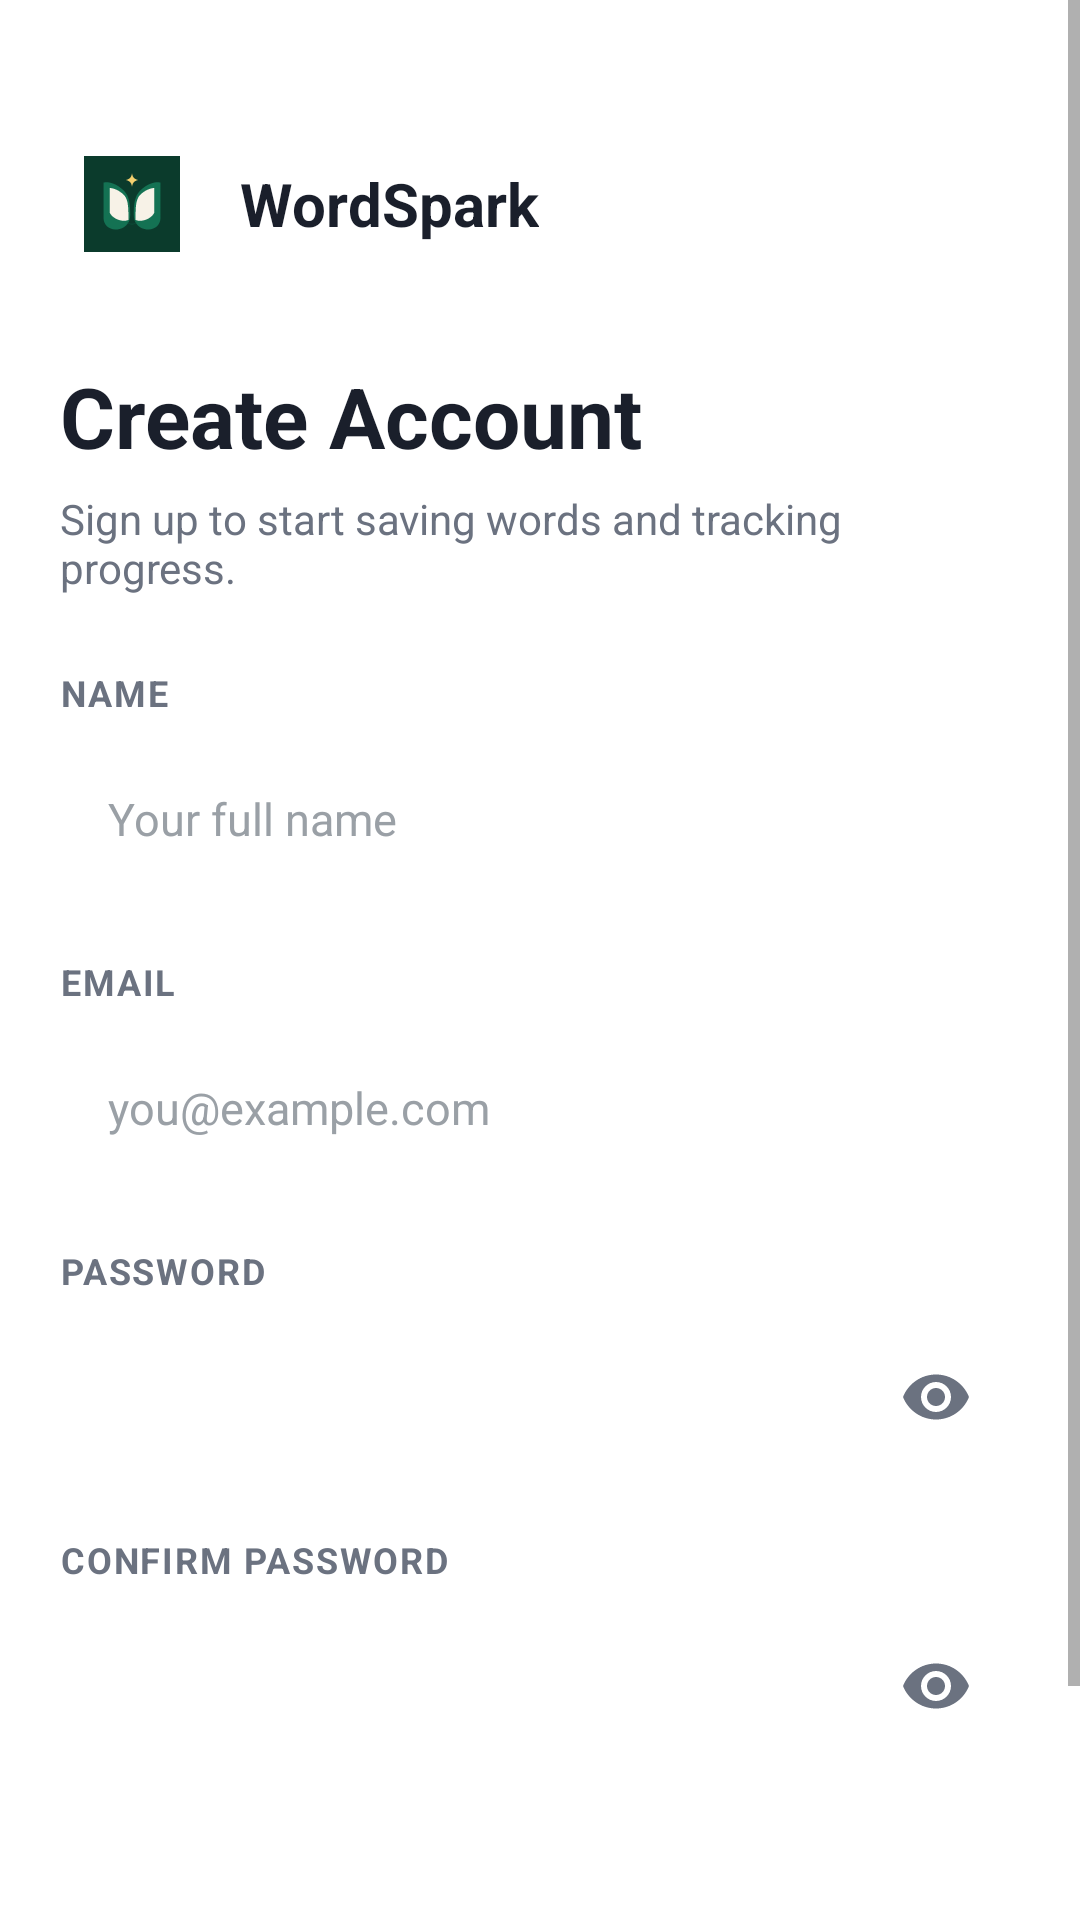

Reconstruct the res/layout file that produces this screen, plus the resources it refers to.
<!-- AndroidManifest.xml: application theme Theme.WordSpark -->
<!-- res/layout/activity_register.xml -->
<?xml version="1.0" encoding="utf-8"?>
<ScrollView xmlns:android="http://schemas.android.com/apk/res/android"
    android:layout_width="match_parent"
    android:layout_height="match_parent"
    android:fillViewport="true"
    android:background="@color/background">

    <LinearLayout
        android:layout_width="match_parent"
        android:layout_height="wrap_content"
        android:orientation="vertical"
        android:padding="@dimen/screen_padding">

        <LinearLayout
            android:layout_width="wrap_content"
            android:layout_height="wrap_content"
            android:orientation="horizontal"
            android:gravity="center_vertical"
            android:layout_marginTop="24dp">

            <ImageView
                android:layout_width="48dp"
                android:layout_height="48dp"
                android:background="@drawable/bg_icon_circle"
                android:contentDescription="@string/app_name"
                android:padding="8dp"
                android:src="@drawable/ic_launcher" />

            <TextView
                android:layout_width="wrap_content"
                android:layout_height="wrap_content"
                android:layout_marginStart="12dp"
                android:text="@string/app_name"
                android:textColor="@color/text_primary"
                android:textSize="20sp"
                android:textStyle="bold" />
        </LinearLayout>

        <TextView
            android:layout_width="wrap_content"
            android:layout_height="wrap_content"
            android:layout_marginTop="28dp"
            android:text="@string/create_account"
            android:textColor="@color/text_primary"
            android:textSize="28sp"
            android:textStyle="bold" />

        <TextView
            android:layout_width="wrap_content"
            android:layout_height="wrap_content"
            android:layout_marginTop="6dp"
            android:text="@string/register_subtitle"
            android:textColor="@color/text_secondary"
            android:textSize="14sp" />

        <TextView
            android:layout_width="wrap_content"
            android:layout_height="wrap_content"
            android:layout_marginTop="24dp"
            android:text="@string/label_name"
            android:textColor="@color/text_secondary"
            android:textSize="12sp"
            android:textStyle="bold"
            android:letterSpacing="0.05" />

        <EditText
            android:id="@+id/etName"
            android:layout_width="match_parent"
            android:layout_height="56dp"
            android:layout_marginTop="6dp"
            android:background="@drawable/bg_input_field"
            android:hint="@string/hint_name"
            android:inputType="textPersonName"
            android:paddingStart="16dp"
            android:paddingEnd="16dp"
            android:textColor="@color/text_primary"
            android:textColorHint="@color/text_hint"
            android:textSize="15sp" />
        <TextView android:id="@+id/tvNameError" style="@style/FieldError" />

        <TextView
            android:layout_width="wrap_content"
            android:layout_height="wrap_content"
            android:layout_marginTop="18dp"
            android:text="@string/label_email"
            android:textColor="@color/text_secondary"
            android:textSize="12sp"
            android:textStyle="bold"
            android:letterSpacing="0.05" />

        <EditText
            android:id="@+id/etEmail"
            android:layout_width="match_parent"
            android:layout_height="56dp"
            android:layout_marginTop="6dp"
            android:background="@drawable/bg_input_field"
            android:hint="@string/hint_email"
            android:inputType="textEmailAddress"
            android:importantForAutofill="no"
            android:paddingStart="16dp"
            android:paddingEnd="16dp"
            android:textColor="@color/text_primary"
            android:textColorHint="@color/text_hint"
            android:textSize="15sp" />
        <TextView android:id="@+id/tvEmailError" style="@style/FieldError" />

        <TextView
            android:layout_width="wrap_content"
            android:layout_height="wrap_content"
            android:layout_marginTop="18dp"
            android:text="@string/label_password"
            android:textColor="@color/text_secondary"
            android:textSize="12sp"
            android:textStyle="bold"
            android:letterSpacing="0.05" />

        <FrameLayout
            android:layout_width="match_parent"
            android:layout_height="wrap_content"
            android:layout_marginTop="6dp">

            <EditText
                android:id="@+id/etPassword"
                android:layout_width="match_parent"
                android:layout_height="56dp"
                android:background="@drawable/bg_input_field"
                android:inputType="textPassword"
                android:importantForAutofill="no"
                android:paddingStart="16dp"
                android:paddingEnd="48dp"
                android:textColor="@color/text_primary"
                android:textSize="15sp" />

            <ImageView
                android:id="@+id/ivTogglePassword"
                android:layout_width="24dp"
                android:layout_height="24dp"
                android:layout_gravity="end|center_vertical"
                android:layout_marginEnd="16dp"
                android:src="@drawable/ic_eye"
                android:contentDescription="@string/show_password"
                android:clickable="true"
                android:focusable="true" />
        </FrameLayout>
        <TextView android:id="@+id/tvPasswordError" style="@style/FieldError" />

        <TextView
            android:layout_width="wrap_content"
            android:layout_height="wrap_content"
            android:layout_marginTop="18dp"
            android:text="@string/label_confirm_password"
            android:textColor="@color/text_secondary"
            android:textSize="12sp"
            android:textStyle="bold"
            android:letterSpacing="0.05" />

        <FrameLayout
            android:layout_width="match_parent"
            android:layout_height="wrap_content"
            android:layout_marginTop="6dp">

            <EditText
                android:id="@+id/etConfirmPassword"
                android:layout_width="match_parent"
                android:layout_height="56dp"
                android:background="@drawable/bg_input_field"
                android:inputType="textPassword"
                android:importantForAutofill="no"
                android:paddingStart="16dp"
                android:paddingEnd="48dp"
                android:textColor="@color/text_primary"
                android:textSize="15sp" />

            <ImageView
                android:id="@+id/ivToggleConfirmPassword"
                android:layout_width="24dp"
                android:layout_height="24dp"
                android:layout_gravity="end|center_vertical"
                android:layout_marginEnd="16dp"
                android:src="@drawable/ic_eye"
                android:contentDescription="@string/show_confirm_password"
                android:clickable="true"
                android:focusable="true" />
        </FrameLayout>
        <TextView android:id="@+id/tvConfirmError" style="@style/FieldError" />

        <Button
            android:id="@+id/btnRegister"
            android:layout_width="match_parent"
            android:layout_height="56dp"
            android:layout_marginTop="24dp"
            android:background="@drawable/bg_button_primary"
            android:elevation="0dp"
            android:text="@string/action_register"
            android:textAllCaps="false"
            android:textColor="@color/white"
            android:textSize="16sp"
            android:textStyle="bold" />

        <ProgressBar
            android:id="@+id/progressBar"
            android:layout_width="wrap_content"
            android:layout_height="wrap_content"
            android:layout_gravity="center"
            android:layout_marginTop="16dp"
            android:visibility="gone" />

        <LinearLayout
            android:layout_width="wrap_content"
            android:layout_height="wrap_content"
            android:layout_gravity="center"
            android:layout_marginTop="20dp"
            android:orientation="horizontal">

            <TextView
                android:layout_width="wrap_content"
                android:layout_height="wrap_content"
                android:text="@string/already_have_account"
                android:textColor="@color/text_secondary"
                android:textSize="14sp" />

            <TextView
                android:id="@+id/tvGoLogin"
                android:layout_width="wrap_content"
                android:layout_height="wrap_content"
                android:layout_marginStart="4dp"
                android:text="@string/action_login"
                android:textColor="@color/primary"
                android:textSize="14sp"
                android:textStyle="bold" />
        </LinearLayout>

    </LinearLayout>
</ScrollView>
<!-- resources referenced by this layout -->
<resources>
  <color name="background">#FFFFFF</color>
  <color name="primary">#1D4E42</color>
  <color name="text_hint">#9AA0A6</color>
  <color name="text_primary">#1A1F2B</color>
  <color name="text_secondary">#6B7280</color>
  <color name="white">#FFFFFF</color>
  <dimen name="screen_padding">20dp</dimen>
  <!-- drawable ic_eye (drawable) -->
  <vector xmlns:android="http://schemas.android.com/apk/res/android" android:width="24dp" android:height="24dp" android:viewportWidth="24" android:viewportHeight="24">
    <path android:fillColor="@color/text_secondary" android:pathData="M12,4.5C7,4.5 2.73,7.61 1,12c1.73,4.39 6,7.5 11,7.5s9.27,-3.11 11,-7.5C21.27,7.61 17,4.5 12,4.5zM12,17c-2.76,0 -5,-2.24 -5,-5s2.24,-5 5,-5 5,2.24 5,5 -2.24,5 -5,5zM12,9c-1.66,0 -3,1.34 -3,3s1.34,3 3,3 3,-1.34 3,-3 -1.34,-3 -3,-3z"/>
  </vector>
  <!-- drawable ic_launcher (drawable) -->
  <vector xmlns:android="http://schemas.android.com/apk/res/android"
      android:width="108dp"
      android:height="108dp"
      android:viewportWidth="108"
      android:viewportHeight="108">
  
      
      <path
          android:fillColor="#0B3B2C"
          android:pathData="M0,0h108v108h-108z"/>
  
      
      <path
          android:fillColor="#147253"
          android:pathData="M22,30 C22,30 32,27 45,39 C51,45 52,54 52,66 C52,74 48,80 40,82 C30,85 22,78 22,70 Z"/>
  
      
      <path
          android:fillColor="#147253"
          android:pathData="M86,30 C86,30 76,27 63,39 C57,45 56,54 56,66 C56,74 60,80 68,82 C78,85 86,78 86,70 Z"/>
  
      
      <path
          android:fillColor="#F7F2E7"
          android:pathData="M29,36 C29,36 38,36 46,45 C50,51 50,59 50,72 C42,75 32,70 29,64 Z"/>
  
      
      <path
          android:fillColor="#F7F2E7"
          android:pathData="M79,36 C79,36 70,36 62,45 C58,51 58,59 58,72 C66,75 76,70 79,64 Z"/>
  
      
      <path
          android:fillColor="#0D533D"
          android:pathData="M48,74 C50,77 58,77 60,74 C58,78 50,78 48,74 Z"/>
  
      
      <path
          android:fillColor="#F4D06F"
          android:pathData="M54,18 C54,23 52,26 47,27 C52,28 54,31 54,36 C54,31 56,28 61,27 C56,26 54,23 54,18 Z"/>
  
  </vector>
  <string name="action_login">Login</string>
  <string name="action_register">Register</string>
  <string name="already_have_account">Already have an account?</string>
  <string name="app_name">WordSpark</string>
  <string name="create_account">Create Account</string>
  <string name="hint_email">you@example.com</string>
  <string name="hint_name">Your full name</string>
  <string name="label_confirm_password">CONFIRM PASSWORD</string>
  <string name="label_email">EMAIL</string>
  <string name="label_name">NAME</string>
  <string name="label_password">PASSWORD</string>
  <string name="register_subtitle">Sign up to start saving words and tracking progress.</string>
  <string name="show_confirm_password">Show confirm password</string>
  <string name="show_password">Show password</string>
  <style name="FieldError">
          <item name="android:layout_width">wrap_content</item>
          <item name="android:layout_height">wrap_content</item>
          <item name="android:layout_marginTop">4dp</item>
          <item name="android:textColor">@color/error</item>
          <item name="android:textSize">12sp</item>
          <item name="android:visibility">gone</item>
      </style>
  <style name="Theme.WordSpark" parent="Theme.MaterialComponents.DayNight.NoActionBar">
          <item name="colorPrimary">@color/primary</item>
          <item name="colorPrimaryDark">@color/primary_dark</item>
          <item name="colorAccent">@color/primary</item>
          <item name="android:statusBarColor">@color/primary_dark</item>
          <item name="android:windowBackground">@color/background</item>
          <item name="android:textColorPrimary">@color/text_primary</item>
      </style>
  <color name="error">#C0392B</color>
  <color name="primary_dark">#123328</color>
</resources>
